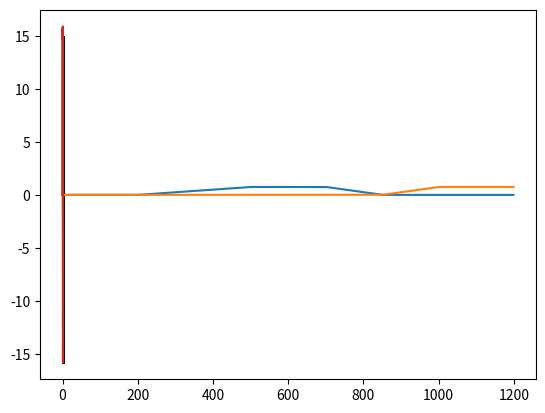

Reproduce this figure in Python.
import numpy as np
import matplotlib.pyplot as plt

N = 400

gamma_scale = 0.1
gamma = np.ones(N)*gamma_scale
gamma[int(N/2):] *= -1

lambda_d = 20

sigma_s = 0
t_off = 2

dt = 0.001
t_end = 1.2

times = np.arange(0, t_end, dt)

s_amplitude = 50

omega_s = lambda_d*np.outer(gamma.T, gamma)

def s(t):
    if t < 0.2:
        return s_amplitude
    else:
        return 0

def s2(t):
    if 0.0 < t < 0.2:
        return 0
    elif 0.2 <= t < 0.5:
        return s_amplitude
    elif 0.5 <= t < 0.7:
        return 0
    elif 0.7 <= t < 1.0:
        return -2*s_amplitude
    else:
        return 0

rates = np.zeros((times.shape[0], N))
spike_times = [[] for i in range(N)]
x_hat = np.zeros((times.shape[0]))
x = np.zeros((times.shape[0]))
for k, t in enumerate(times[:-1]):
    if k%100 == 0:
        print('{}/{} timesteps complete'.format(k, times.shape[0]))

    if sigma_s == 0 or t > t_off:
        c_noise = 0
    else:
        c_noise = np.random.normal(scale=sigma_s)/np.sqrt(dt)  # we divide by sqrt(dt) so we can integrate with dt later
    c = s2(t) + c_noise

    x[k + 1] = x[k] + c * dt
    x_hat[k + 1] = x_hat[k] -lambda_d*x_hat[k]*dt
    rates[k+1] = (2/(N*gamma[0]**2))*(gamma*c*dt + (1/lambda_d)*omega_s@rates[k]).clip(min=0)
    for i in range(N):
        if np.random.uniform() <= rates[k+1, i]*dt*lambda_d:
            spike_times[i].append(t)
            x_hat[k + 1] += gamma[i]

plt.plot(np.mean(rates[:, :int(N/2)], axis=1))
plt.plot(np.mean(rates[:, int(N/2):], axis=1))
plt.show()

#for i in range(N):
#    plt.scatter(spike_times[i], np.ones(len(spike_times[i]))*i, color='k', s=1)
#plt.show()

plt.plot(times, x)
plt.plot(times, x_hat)
x_max = np.max(x)
x_min = np.min(x_hat)
for i in range(N):
    plt.scatter(spike_times[i], np.ones(len(spike_times[i]))*((x_max-x_min)*i/N) + x_min, color='k', s=1)
plt.show()